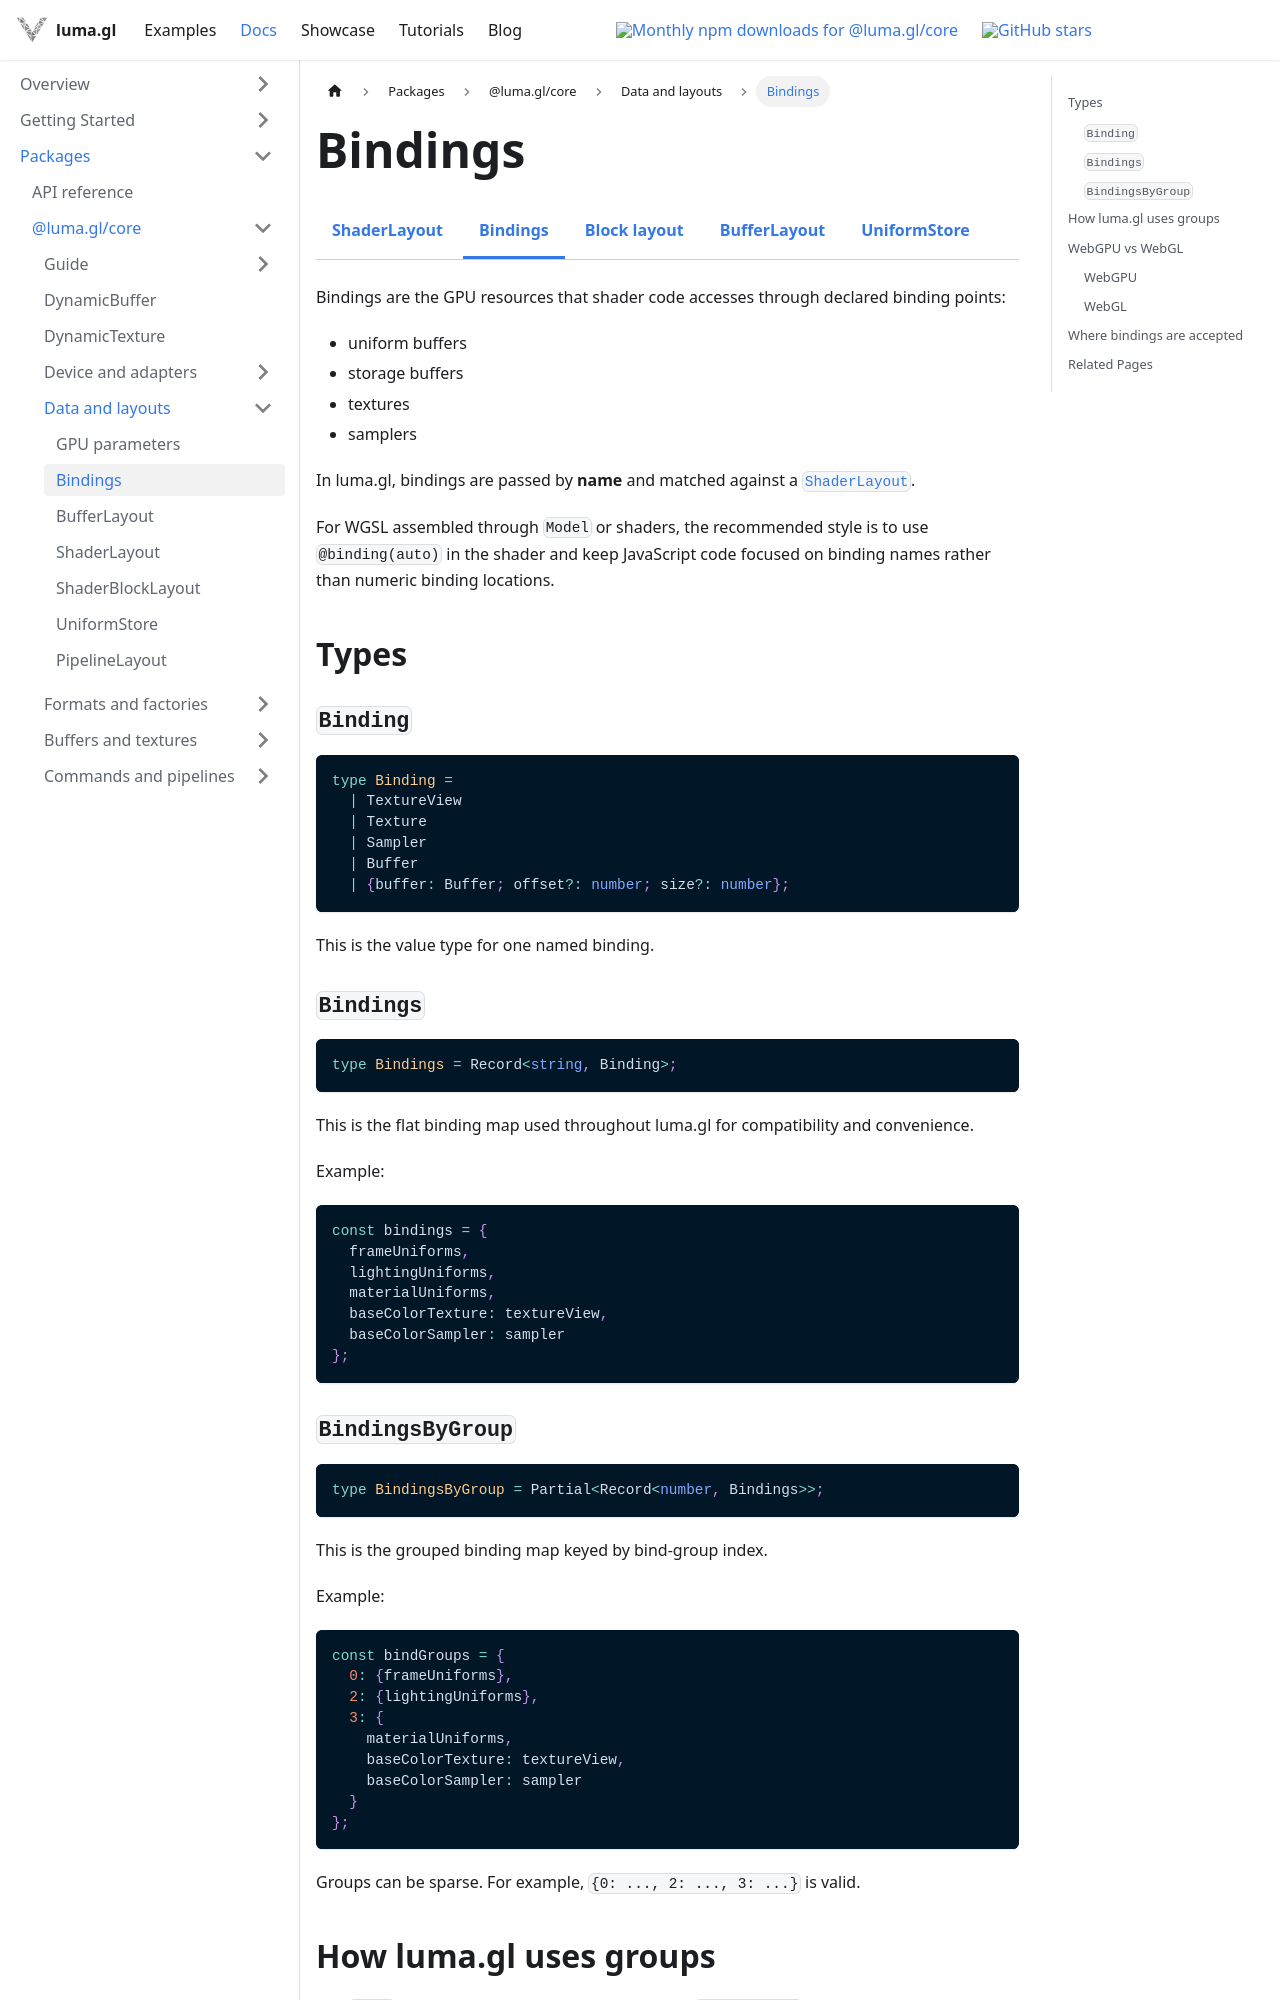

repository: visgl/luma.gl · page: next/docs/api-reference/core/bindings.html · generator: docusaurus

import {CoreDocsTabs} from '@site/src/components/docs/core-docs-tabs';

# Bindings

<CoreDocsTabs group="layouts" active="bindings" />

Bindings are the GPU resources that shader code accesses through declared
binding points:

- uniform buffers
- storage buffers
- textures
- samplers

In luma.gl, bindings are passed by **name** and matched against a
[`ShaderLayout`](/docs/api-reference/core/shader-layout).

For WGSL assembled through `Model` or shaders, the recommended style is to
use `@binding(auto)` in the shader and keep JavaScript code focused on binding
names rather than numeric binding locations.

## Types

### `Binding`

```ts
type Binding =
  | TextureView
  | Texture
  | Sampler
  | Buffer
  | {buffer: Buffer; offset?: number; size?: number};
```

This is the value type for one named binding.

### `Bindings`

```ts
type Bindings = Record<string, Binding>;
```

This is the flat binding map used throughout luma.gl for compatibility and
convenience.

Example:

```ts
const bindings = {
  frameUniforms,
  lightingUniforms,
  materialUniforms,
  baseColorTexture: textureView,
  baseColorSampler: sampler
};
```

### `BindingsByGroup`

```ts
type BindingsByGroup = Partial<Record<number, Bindings>>;
```

This is the grouped binding map keyed by bind-group index.

Example:

```ts
const bindGroups = {
  0: {frameUniforms},
  2: {lightingUniforms},
  3: {
    materialUniforms,
    baseColorTexture: textureView,
    baseColorSampler: sampler
  }
};
```

Groups can be sparse. For example, `{0: ..., 2: ..., 3: ...}` is valid.
